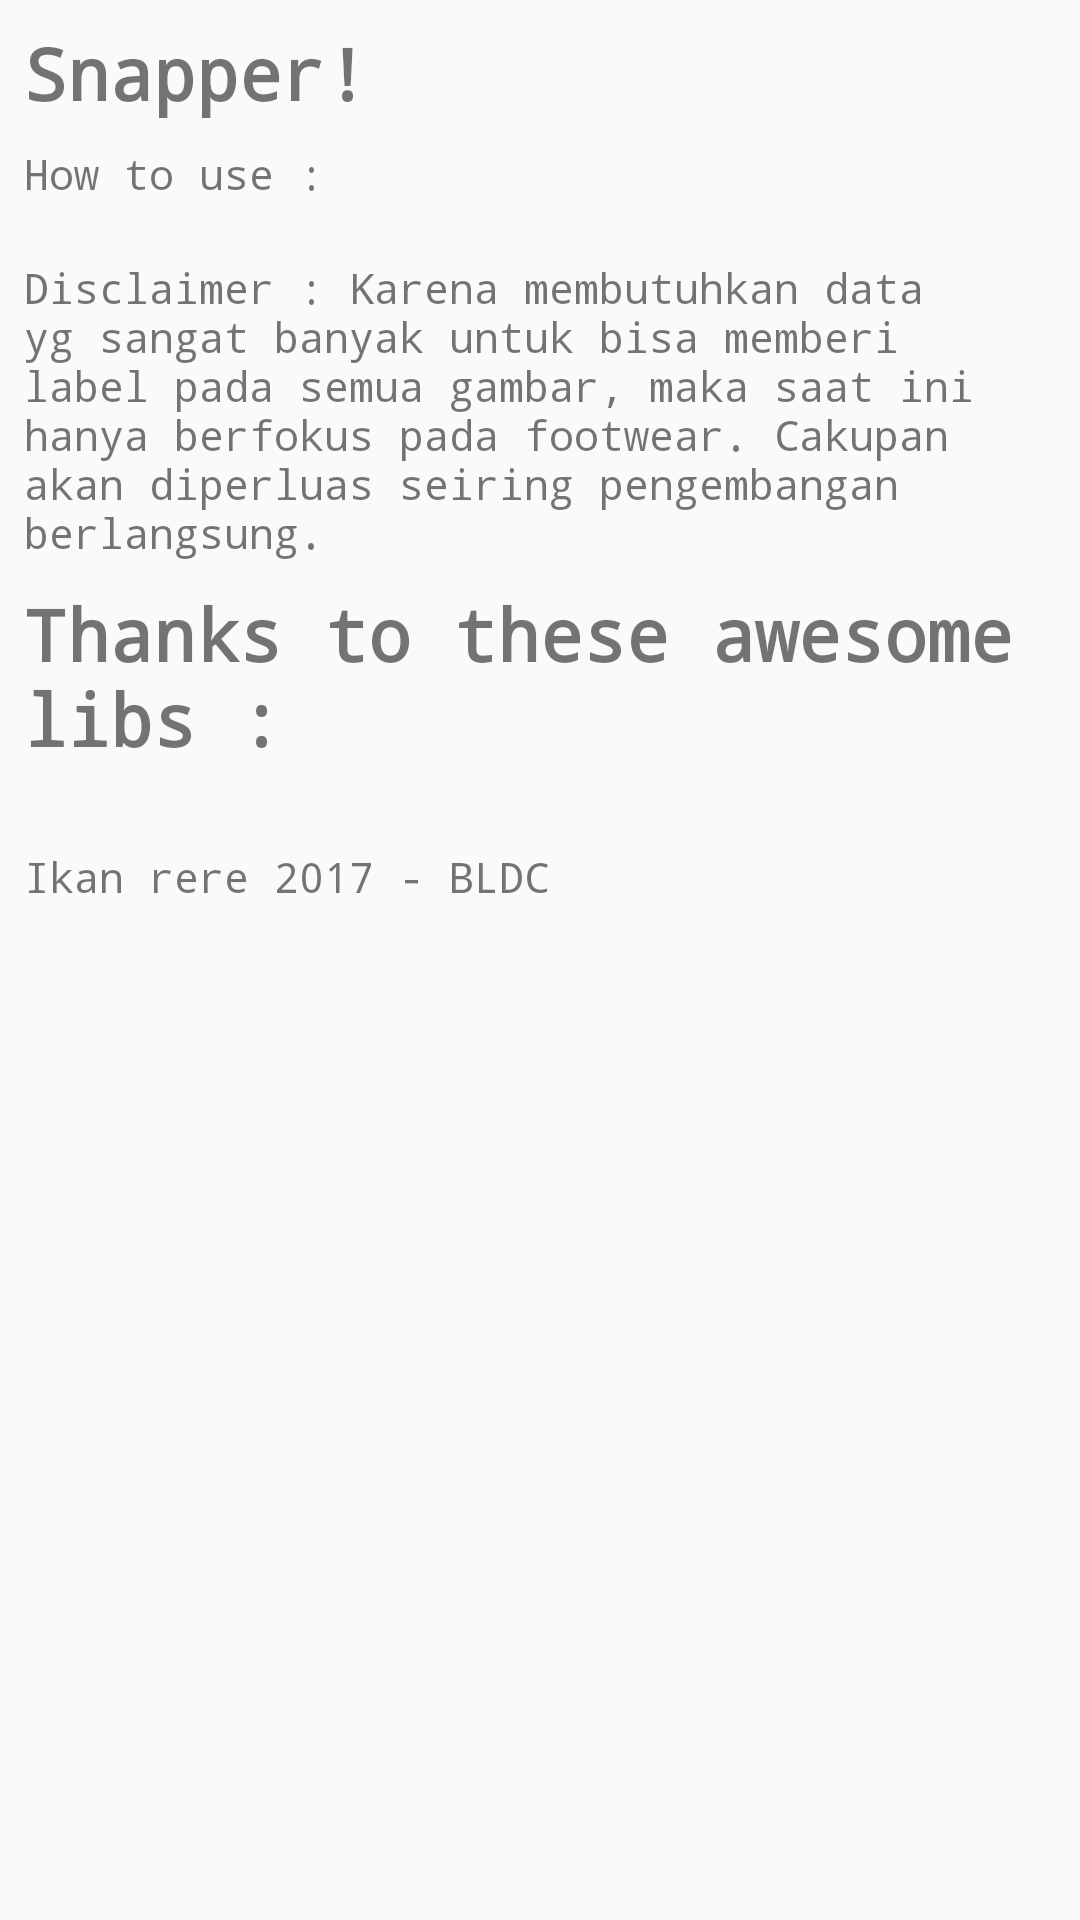

Write the Android layout XML for this screen, with the resource values it uses.
<!-- AndroidManifest.xml: application theme AppTheme -->
<!-- res/layout/activity_info.xml -->
<?xml version="1.0" encoding="utf-8"?>
<android.support.design.widget.CoordinatorLayout
    xmlns:android="http://schemas.android.com/apk/res/android"
    xmlns:tools="http://schemas.android.com/tools"
    android:layout_width="match_parent"
    android:layout_height="match_parent"
    tools:context="com.rere.fish.gcv.InfoActivity">

    <ScrollView
        android:layout_width="match_parent"
        android:layout_height="match_parent">

        <LinearLayout
            android:layout_width="match_parent"
            android:layout_height="match_parent"
            android:orientation="vertical"
            android:padding="8dp">

            <TextView
                style="@style/h1_text"
                android:layout_width="match_parent"
                android:layout_height="match_parent"
                android:text="@string/app_name"/>

            <TextView
                android:layout_width="match_parent"
                android:layout_height="wrap_content"
                android:text="How to use : "
                android:typeface="monospace"/>

            <TextView
                android:id="@+id/text_step_how_to"
                android:layout_width="match_parent"
                android:layout_height="wrap_content"
                android:inputType="textMultiLine"
                android:typeface="monospace"/>

            <TextView
                android:layout_width="match_parent"
                android:layout_height="wrap_content"
                android:inputType="textMultiLine"
                android:text="@string/text_disclaimer"
                android:typeface="monospace"/>

            <TextView
                style="@style/h1_text"
                android:layout_width="match_parent"
                android:layout_height="match_parent"
                android:layout_marginTop="8dp"
                android:text="@string/text_thanks"/>

            <TextView
                android:id="@+id/text_list_lib"
                android:layout_width="match_parent"
                android:layout_height="wrap_content"
                android:linksClickable="true"
                android:inputType="textMultiLine"
                android:typeface="monospace"/>

            <TextView
                android:typeface="monospace"
                android:text="@string/text_owner"
                android:layout_width="match_parent"
                android:layout_height="wrap_content"/>
        </LinearLayout>

    </ScrollView>
</android.support.design.widget.CoordinatorLayout>
<!-- resources referenced by this layout -->
<resources>
  <string name="app_name">Snapper!</string>
  <string name="text_disclaimer">Disclaimer : Karena membutuhkan data yg sangat banyak untuk bisa memberi label pada semua gambar, maka saat ini hanya berfokus pada footwear. Cakupan akan diperluas seiring pengembangan berlangsung.</string>
  <string name="text_owner">Ikan rere 2017 - BLDC</string>
  <string name="text_thanks">Thanks to these awesome libs :</string>
  <style name="h1_text">
          <item name="android:layout_marginBottom">8dp</item>
          <item name="android:textSize">24sp</item>
          <item name="android:textStyle">bold</item>
          <item name="android:typeface">monospace</item>
      </style>
  <style name="AppTheme" parent="Theme.AppCompat.Light.NoActionBar">
          
          <item name="colorPrimary">@color/colorPrimary</item>
          <item name="colorPrimaryDark">@color/colorPrimaryDark</item>
          <item name="colorAccent">@color/colorAccent</item>
      </style>
  <color name="colorPrimary">#813a52</color>
  <color name="colorPrimaryDark">#6e1437</color>
  <color name="colorAccent">#dddce7</color>
</resources>
